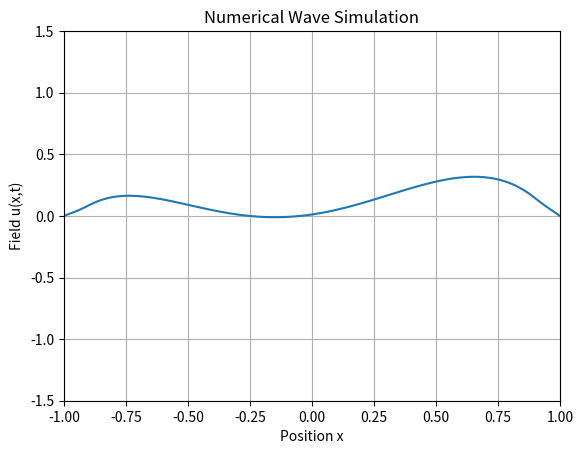

Recreate this plot in Python. (Note: this script raises an exception after producing the figure.)
import matplotlib.pyplot as plt
import numpy as np

from matplotlib import animation
from math import sin, pi, sinh


if __name__ == "__main__":
    position_samples, step_size = np.linspace(-1, 1, num=100, retstep=True)
    velocities = np.zeros_like(position_samples)

    def wave(frame: int, line: plt.Line2D, position_samples: np.ndarray, step_size: float, delta_time: float):
        field = line.get_ydata()
        for i in range(1, len(field) - 1):
            WAVE_SPEED = 1
            laplacian = (field[i - 1] + field[i + 1] - 2 * field[i]) / (step_size ** 2)
            velocities[i] += (WAVE_SPEED ** 2) * laplacian * delta_time

        line.set_ydata(field + velocities * delta_time)

        return line,


    fig, ax = plt.subplots()

    # \left(x-1\right)\left(x+1\right)\sinh\left(x^{2}\right)+0.1\sin\left(\pi x\right)
    line, = ax.plot(position_samples, np.array([(x**2 - 1) * sinh(x**2) + 0.1 * sin(pi * x) for x in position_samples]))

    ax.set_title("Numerical Wave Simulation")
    ax.grid(True)
    ax.set_xlabel("Position x")
    ax.set_ylabel("Field u(x,t)")
    ax.set_xlim(left=-1, right=1)
    ax.set_ylim(bottom=-1.5, top=1.5)

    ani = animation.FuncAnimation(fig, wave,
                                  save_count=1000,
                                  interval=20,
                                  blit=True,
                                  fargs=(line, position_samples, step_size, 0.02))

    ani.save("wave.mp4")
